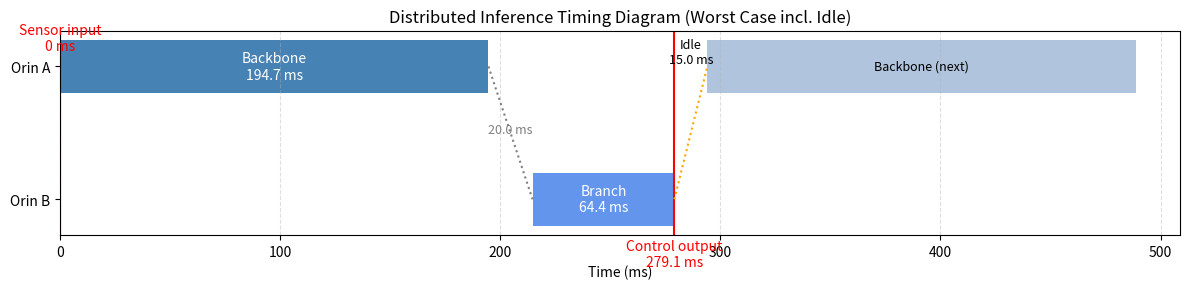

The script that saved this image:
import matplotlib.pyplot as plt

# 평균 시간 (단위: ms)
# TODO; by data type
# backbone_time = 185.3
# network_latency = 0.3
# branch_time = 50.2
backbone_time = 194.702
network_latency = 20.029
branch_time = 64.417
idle_gap = 15.0 

# 시작/끝 시간 계산
backbone_start = 0
backbone_end = backbone_start + backbone_time
backbone_output_time = backbone_end
branch_start = backbone_output_time + network_latency
branch_end = branch_start + branch_time
next_backbone_start = branch_end + idle_gap
next_backbone_end = next_backbone_start + backbone_time

# 시각화
fig, ax = plt.subplots(figsize=(12, 3))

# 🟦 Branch (Orin B)
ax.barh("Orin B", width=branch_time, left=branch_start, height=0.4, color='cornflowerblue')
ax.text((branch_start + branch_end) / 2, "Orin B",
        f"Branch\n{branch_time:.1f} ms", va='center', ha='center', color='white', fontsize=10)
        
# 🔵 Backbone 1 (Orin A)
ax.barh("Orin A", width=backbone_time, left=backbone_start, height=0.4, color='steelblue')
ax.text((backbone_start + backbone_end) / 2, "Orin A",
        f"Backbone\n{backbone_time:.1f} ms", va='center', ha='center', color='white', fontsize=10)

# 🔵 Backbone 2 (Orin A, for idle 이후)
ax.barh("Orin A", width=backbone_time, left=next_backbone_start, height=0.4, color='lightsteelblue')
ax.text((next_backbone_start + next_backbone_end) / 2, "Orin A",
        f"Backbone (next)", va='center', ha='center', color='black', fontsize=9)


# 🔴 Sensor input
ax.axvline(backbone_start, color='red')
ax.text(backbone_start, 1.1, "Sensor input\n0 ms", color='red', ha='center', va='bottom')

# 🔴 Control output
ax.axvline(branch_end, color='red')
ax.text(branch_end, -0.3, f"Control output\n{branch_end:.1f} ms", color='red', ha='center', va='top')

# 🕸️ Network latency
ax.plot([backbone_end, branch_start], ["Orin A", "Orin B"], linestyle='dotted', color='gray')
ax.text((backbone_end + branch_start) / 2, 0.5,
        f"{network_latency:.1f} ms", color='gray', ha='center', fontsize=9)

# 🟨 Idle Gap 표시
ax.plot([branch_end, next_backbone_start], ["Orin B", "Orin A"], linestyle='dotted', color='orange')
ax.text((branch_end + next_backbone_start) / 2, "Orin A",
        f"Idle\n{idle_gap:.1f} ms", ha='center', va='bottom', color='black', fontsize=9)

# 마무리
ax.set_xlim(0, next_backbone_end + 20)
ax.set_xlabel("Time (ms)")
ax.set_title("Distributed Inference Timing Diagram (Worst Case incl. Idle)")
ax.set_yticks(["Orin A", "Orin B"])
ax.grid(True, axis='x', linestyle='--', alpha=0.4)
plt.tight_layout()
plt.savefig("distributed_timing_with_idle.png")
plt.show()